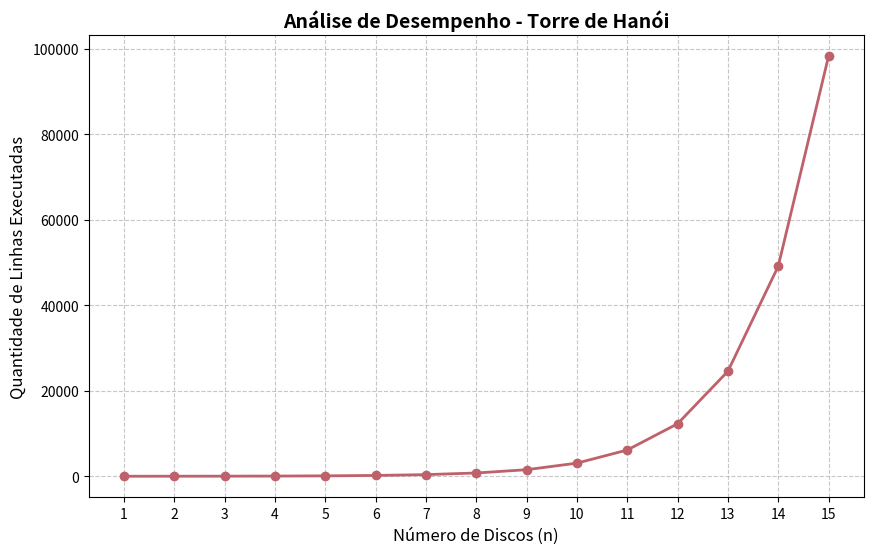

This chart was generated by the following Python code:
import matplotlib.pyplot as plt

contador_linhas = 0

def hanoi_benchmark(n, origem, destino, auxiliar):
    global contador_linhas
    contador_linhas += 1 
    
    if n > 0:
        hanoi_benchmark(n - 1, origem, auxiliar, destino)
        
        contador_linhas += 1 
        
        hanoi_benchmark(n - 1, auxiliar, destino, origem)

def rodar_bateria_testes(n_maximo):
    global contador_linhas
    valores_n = list(range(1, n_maximo + 1))
    historico_linhas = []

    print("Iniciando bateria de testes...")
    for n in valores_n:
        contador_linhas = 0
        hanoi_benchmark(n, 'A', 'C', 'B')
        historico_linhas.append(contador_linhas)
        print(f"Discos (n): {n:02d} | Linhas/Operações executadas: {contador_linhas}")

    plt.figure(figsize=(10, 6))
    plt.plot(valores_n, historico_linhas, marker='o', linestyle='-', color='#BF616A', linewidth=2)
    
    plt.title('Análise de Desempenho - Torre de Hanói', fontsize=14, fontweight='bold')
    plt.xlabel('Número de Discos (n)', fontsize=12)
    plt.ylabel('Quantidade de Linhas Executadas', fontsize=12)
    plt.grid(True, linestyle='--', alpha=0.7)
    plt.xticks(valores_n)
    
    plt.show()

if __name__ == "__main__":
    rodar_bateria_testes(15)
